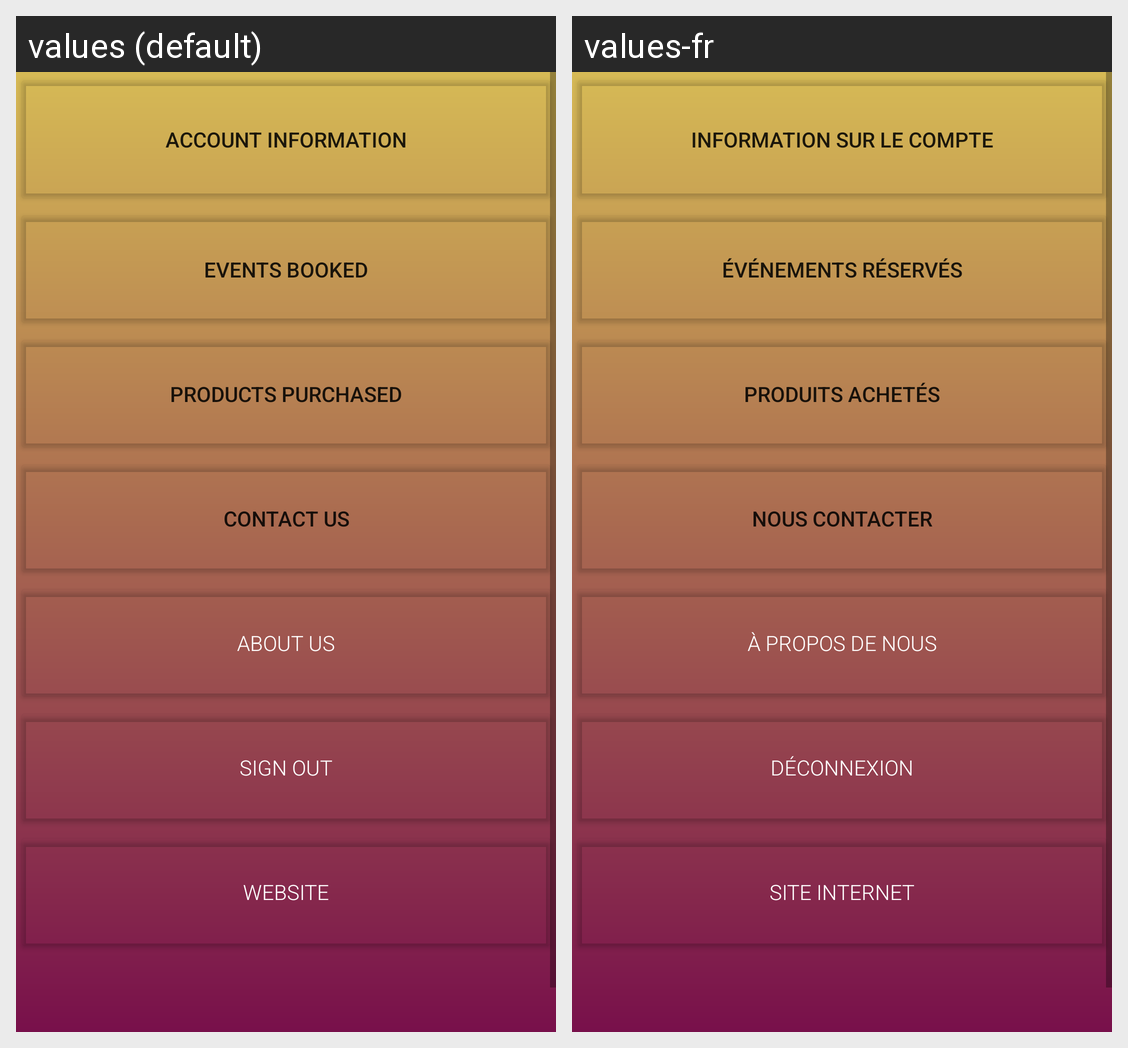

Translations of the strings shown on this Android screen, per locale in the grid:
Android screen res/layout/activity_more_fragment.xml rendered under 2 locales, left to right: values (default), values-fr. Device: Nexus 5 (rendered at 1080×1920; each locale shown at half size, 540×960, under a caption strip naming it); theme Theme.StudioXOttawa.
Strings drawn on this screen, with the default value and each locale's value (text and hints the layout hard-codes, and strings that could not be matched under every locale, appear in the picture but are not listed):

website
  values: Website
  values-fr: Site Internet

sign_out
  values: Sign out
  values-fr: Déconnexion

about_us
  values: About Us
  values-fr: À propos de nous

products_purchased
  values: Products Purchased
  values-fr: Produits achetés

contact_us
  values: Contact Us
  values-fr: Nous contacter

events_booked
  values: Events Booked
  values-fr: Événements réservés

account_information
  values: Account Information
  values-fr: Information sur le compte
